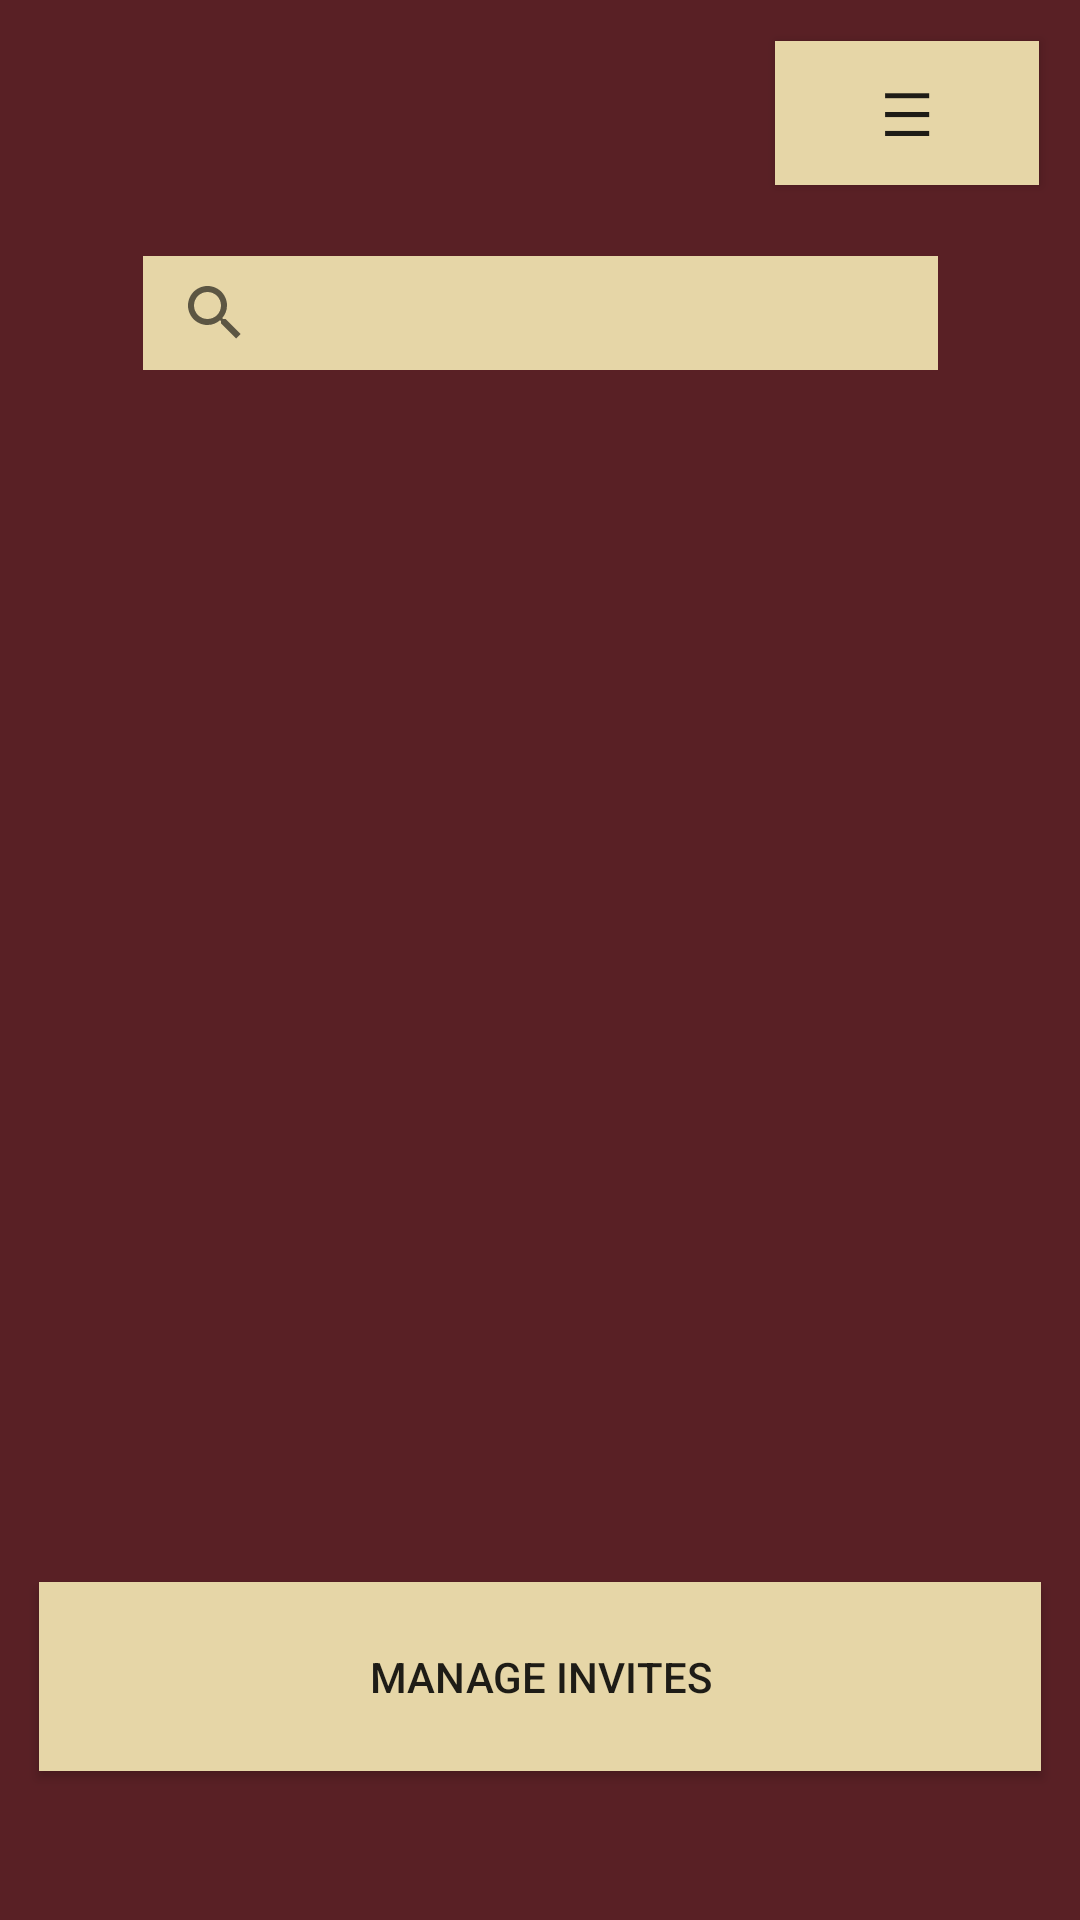

Produce the Android XML layout that renders to this screen, including the resource entries it uses.
<!-- AndroidManifest.xml: application theme Theme.EventsManager -->
<!-- res/layout/fragment_home_screen.xml -->
<?xml version="1.0" encoding="utf-8"?>
<androidx.constraintlayout.widget.ConstraintLayout xmlns:android="http://schemas.android.com/apk/res/android"
    xmlns:app="http://schemas.android.com/apk/res-auto"
    xmlns:tools="http://schemas.android.com/tools"
    android:layout_width="match_parent"
    android:layout_height="match_parent"
    android:background="#561C24"
    android:backgroundTint="#F0EBA9A9"
    android:backgroundTintMode="multiply"
    tools:context=".view.HomeScreen">


    <TextView
        android:id="@+id/idDisplay"
        android:layout_width="wrap_content"
        android:layout_height="wrap_content"
        android:text=""
        android:textColor="#FFFFFF"
        app:layout_constraintBottom_toBottomOf="parent"
        app:layout_constraintEnd_toEndOf="parent"
        app:layout_constraintHorizontal_bias="0.045"
        app:layout_constraintStart_toStartOf="parent"
        app:layout_constraintTop_toTopOf="parent"
        app:layout_constraintVertical_bias="0.022" />

    <Button
        android:id="@+id/menuButton"
        android:layout_width="wrap_content"
        android:layout_height="wrap_content"
        android:background="#E6D6A7"
        android:text="☰"
        android:textSize="20sp"
        app:layout_constraintBottom_toBottomOf="parent"
        app:layout_constraintEnd_toEndOf="parent"
        app:layout_constraintHorizontal_bias="0.95"
        app:layout_constraintStart_toStartOf="parent"
        app:layout_constraintTop_toTopOf="parent"
        app:layout_constraintVertical_bias="0.023" />

    <SearchView
        android:id="@+id/searchView"
        android:layout_width="265dp"
        android:layout_height="38dp"
        android:background="#E6D6A7"
        android:textColor="#FFFFFF"
        app:layout_constraintBottom_toBottomOf="parent"
        app:layout_constraintEnd_toEndOf="parent"
        app:layout_constraintStart_toStartOf="parent"
        app:layout_constraintTop_toTopOf="parent"
        app:layout_constraintVertical_bias="0.142" />

    <androidx.recyclerview.widget.RecyclerView
        android:id="@+id/eventListRecView"
        android:layout_width="334dp"
        android:layout_height="469dp"
        app:layout_constraintBottom_toBottomOf="parent"
        app:layout_constraintEnd_toEndOf="parent"
        app:layout_constraintHorizontal_bias="0.506"
        app:layout_constraintStart_toStartOf="parent"
        app:layout_constraintTop_toTopOf="parent"
        app:layout_constraintVertical_bias="0.519" />

    <androidx.recyclerview.widget.RecyclerView
        android:id="@+id/searchResultsRecView"
        android:layout_width="333dp"
        android:layout_height="469dp"
        android:background="#E6D6A7"
        android:visibility="gone"
        app:layout_constraintBottom_toBottomOf="parent"
        app:layout_constraintEnd_toEndOf="parent"
        app:layout_constraintStart_toStartOf="parent"
        app:layout_constraintTop_toTopOf="parent"
        app:layout_constraintVertical_bias="0.519" />

    <TextView
        android:id="@+id/noResultsText"
        android:layout_width="120dp"
        android:layout_height="41dp"
        android:gravity="center"
        android:text="@string/no_events_found"
        android:visibility="gone"
        app:layout_constraintBottom_toBottomOf="parent"
        app:layout_constraintHorizontal_bias="0.498"
        app:layout_constraintLeft_toLeftOf="parent"
        app:layout_constraintRight_toRightOf="parent"
        app:layout_constraintTop_toTopOf="parent"
        app:layout_constraintVertical_bias="0.801" />

    <Button
        android:id="@+id/manageInvites"
        android:layout_width="334dp"
        android:layout_height="63dp"
        android:background="#E6D6A7"
        android:text="@string/manage_invites"
        app:layout_constraintBottom_toBottomOf="parent"
        app:layout_constraintEnd_toEndOf="parent"
        app:layout_constraintHorizontal_bias="0.506"
        app:layout_constraintStart_toStartOf="parent"
        app:layout_constraintTop_toTopOf="parent"
        app:layout_constraintVertical_bias="0.914" />



</androidx.constraintlayout.widget.ConstraintLayout>
<!-- resources referenced by this layout -->
<resources>
  <string name="manage_invites">Manage Invites</string>
  <string name="no_events_found">No events</string>
  <style name="Theme.EventsManager" parent="Base.Theme.EventsManager" />
  <style name="Base.Theme.EventsManager" parent="Theme.Design.Light">
          
          
      </style>
</resources>
